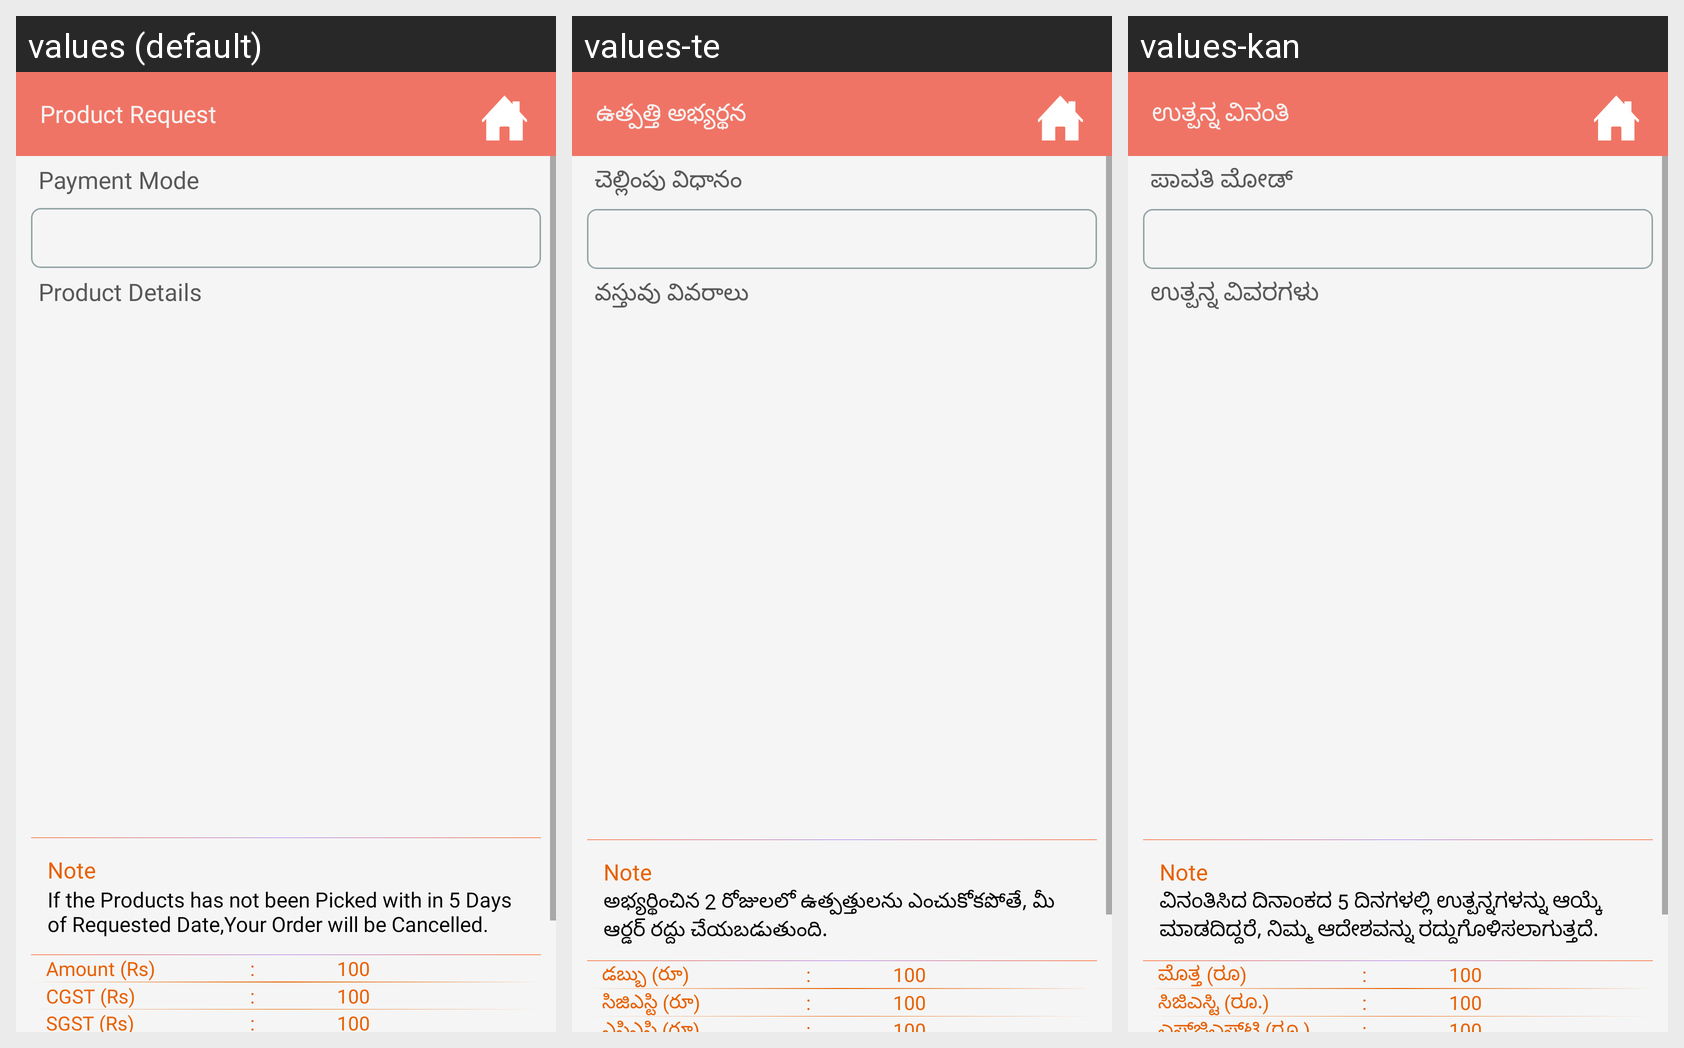

Here is an Android app screen in its default locale and in the app's own translations. Write out the translated-string differences for the strings that appear on this screen.
Android screen res/layout/activity_pole_godown_list.xml rendered under 3 locales, left to right: values (default), values-te, values-kan. Device: Nexus 5 (rendered at 1080×1920; each locale shown at half size, 540×960, under a caption strip naming it); theme AppTheme.
Strings drawn on this screen, with the default value and each locale's value (text and hints the layout hard-codes, and strings that could not be matched under every locale, appear in the picture but are not listed):

product_req
  values: Product Request
  values-te: ఉత్పత్తి అభ్యర్థన
  values-kan: ಉತ್ಪನ್ನ ವಿನಂತಿ

payment_mode
  values: Payment Mode
  values-te: చెల్లింపు విధానం
  values-kan: ಪಾವತಿ ಮೋಡ್

product_details
  values: Product Details
  values-te: వస్తువు వివరాలు
  values-kan: ಉತ್ಪನ್ನ ವಿವರಗಳು

note
  values: If the Products has not been Picked with in 5 Days of Requested Date,Your Order will be Cancelled.
  values-te: అభ్యర్థించిన 2 రోజులలో ఉత్పత్తులను ఎంచుకోకపోతే, మీ ఆర్డర్ రద్దు చేయబడుతుంది.
  values-kan: ವಿನಂತಿಸಿದ ದಿನಾಂಕದ 5 ದಿನಗಳಲ್ಲಿ ಉತ್ಪನ್ನಗಳನ್ನು ಆಯ್ಕೆ ಮಾಡದಿದ್ದರೆ, ನಿಮ್ಮ ಆದೇಶವನ್ನು ರದ್ದುಗೊಳಿಸಲಾಗುತ್ತದೆ.

amount
  values: Amount (Rs)
  values-te: డబ్బు (రూ)
  values-kan: ಮೊತ್ತ (ರೂ)

cgst_amount
  values: CGST (Rs)
  values-te: సిజిఎస్టి (రూ)
  values-kan: ಸಿಜಿಎಸ್ಟಿ (ರೂ.)
